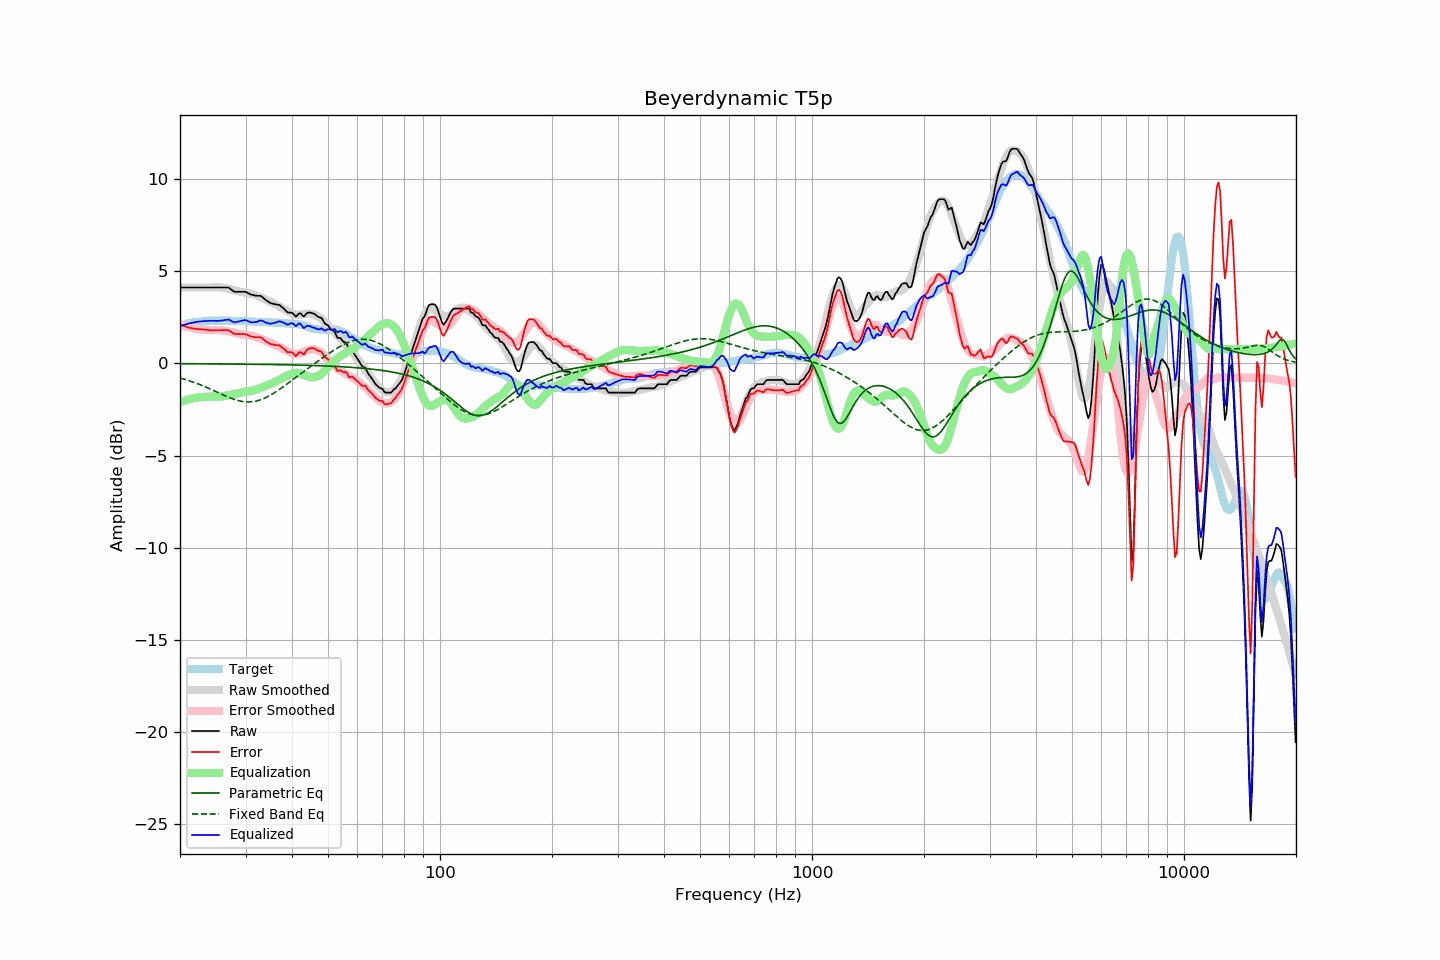

The data file committed next to this chart (first rows):
frequency, raw, error, smoothed, error_smoothed, equalization, parametric_eq, fixed_band_eq, equalized_raw, equalized_smoothed, target
20.00, 4.11, 2.12, 4.11, 2.10, -2.10, -0.02, -0.79, 2.01, 2.01, 1.99
20.20, 4.11, 2.08, 4.11, 2.07, -2.07, -0.02, -0.82, 2.04, 2.04, 2.03
20.40, 4.11, 2.05, 4.11, 2.04, -2.04, -0.02, -0.84, 2.07, 2.07, 2.06
20.61, 4.11, 2.02, 4.11, 2.01, -2.01, -0.02, -0.87, 2.10, 2.10, 2.09
20.81, 4.11, 1.98, 4.11, 1.99, -1.99, -0.02, -0.90, 2.12, 2.12, 2.13
21.02, 4.11, 1.94, 4.11, 1.96, -1.96, -0.02, -0.92, 2.15, 2.15, 2.17
21.23, 4.11, 1.93, 4.11, 1.94, -1.94, -0.02, -0.95, 2.17, 2.17, 2.18
21.44, 4.11, 1.91, 4.11, 1.92, -1.92, -0.02, -0.98, 2.19, 2.19, 2.20
21.66, 4.11, 1.89, 4.11, 1.90, -1.90, -0.02, -1.01, 2.21, 2.21, 2.22
21.87, 4.11, 1.88, 4.11, 1.88, -1.88, -0.03, -1.04, 2.22, 2.22, 2.23
22.09, 4.11, 1.86, 4.11, 1.87, -1.87, -0.03, -1.08, 2.24, 2.24, 2.25
22.31, 4.11, 1.86, 4.11, 1.85, -1.85, -0.03, -1.11, 2.25, 2.25, 2.25
22.54, 4.11, 1.85, 4.11, 1.84, -1.84, -0.03, -1.14, 2.27, 2.27, 2.26
22.76, 4.11, 1.84, 4.11, 1.84, -1.84, -0.03, -1.18, 2.27, 2.27, 2.27
22.99, 4.11, 1.84, 4.11, 1.83, -1.83, -0.03, -1.21, 2.28, 2.28, 2.27
23.22, 4.11, 1.83, 4.11, 1.82, -1.82, -0.03, -1.25, 2.29, 2.29, 2.28
23.45, 4.11, 1.82, 4.11, 1.82, -1.82, -0.03, -1.29, 2.29, 2.29, 2.29
23.69, 4.11, 1.81, 4.11, 1.81, -1.81, -0.03, -1.32, 2.30, 2.30, 2.30
23.92, 4.11, 1.80, 4.11, 1.81, -1.81, -0.03, -1.36, 2.30, 2.30, 2.31
24.16, 4.11, 1.79, 4.11, 1.80, -1.80, -0.03, -1.40, 2.31, 2.31, 2.32
24.40, 4.11, 1.78, 4.11, 1.80, -1.80, -0.03, -1.44, 2.31, 2.31, 2.33
24.65, 4.11, 1.79, 4.12, 1.80, -1.80, -0.03, -1.48, 2.31, 2.31, 2.32
24.89, 4.11, 1.79, 4.12, 1.81, -1.81, -0.03, -1.52, 2.30, 2.32, 2.32
25.14, 4.11, 1.79, 4.13, 1.81, -1.81, -0.03, -1.56, 2.30, 2.32, 2.32
25.39, 4.11, 1.80, 4.12, 1.81, -1.81, -0.03, -1.60, 2.30, 2.32, 2.31
25.65, 4.11, 1.80, 4.12, 1.80, -1.80, -0.03, -1.64, 2.31, 2.32, 2.31
25.91, 4.11, 1.81, 4.11, 1.79, -1.79, -0.03, -1.68, 2.32, 2.32, 2.30
26.16, 4.11, 1.80, 4.09, 1.78, -1.78, -0.04, -1.72, 2.33, 2.31, 2.31
26.43, 4.11, 1.80, 4.08, 1.77, -1.77, -0.04, -1.76, 2.34, 2.31, 2.31
26.69, 4.11, 1.80, 4.06, 1.75, -1.75, -0.04, -1.80, 2.36, 2.31, 2.31
26.96, 4.11, 1.80, 4.04, 1.73, -1.73, -0.04, -1.83, 2.38, 2.31, 2.31
27.23, 4.06, 1.75, 4.02, 1.71, -1.71, -0.04, -1.87, 2.35, 2.30, 2.31
27.50, 3.99, 1.68, 4.00, 1.70, -1.70, -0.04, -1.90, 2.29, 2.30, 2.31
27.77, 3.93, 1.63, 3.98, 1.68, -1.68, -0.04, -1.93, 2.25, 2.30, 2.30
28.05, 3.88, 1.58, 3.96, 1.66, -1.66, -0.04, -1.96, 2.22, 2.30, 2.30
28.33, 3.88, 1.59, 3.94, 1.64, -1.64, -0.04, -1.99, 2.24, 2.30, 2.29
28.62, 3.88, 1.58, 3.92, 1.62, -1.62, -0.04, -2.01, 2.26, 2.30, 2.30
28.90, 3.88, 1.58, 3.89, 1.60, -1.60, -0.04, -2.04, 2.28, 2.30, 2.30
29.19, 3.88, 1.60, 3.87, 1.58, -1.58, -0.04, -2.05, 2.30, 2.29, 2.28
29.48, 3.88, 1.59, 3.85, 1.56, -1.56, -0.04, -2.07, 2.32, 2.29, 2.29
29.78, 3.88, 1.59, 3.83, 1.54, -1.54, -0.05, -2.08, 2.34, 2.29, 2.29
30.08, 3.87, 1.58, 3.81, 1.53, -1.53, -0.05, -2.09, 2.34, 2.28, 2.29
30.38, 3.82, 1.54, 3.80, 1.52, -1.52, -0.05, -2.09, 2.30, 2.28, 2.28
30.68, 3.78, 1.50, 3.79, 1.52, -1.52, -0.05, -2.09, 2.26, 2.27, 2.28
30.99, 3.73, 1.46, 3.78, 1.50, -1.50, -0.05, -2.09, 2.23, 2.27, 2.27
31.30, 3.71, 1.44, 3.76, 1.49, -1.49, -0.05, -2.08, 2.22, 2.27, 2.27
31.61, 3.69, 1.42, 3.73, 1.47, -1.47, -0.05, -2.07, 2.22, 2.26, 2.27
31.93, 3.67, 1.42, 3.70, 1.44, -1.44, -0.05, -2.05, 2.23, 2.26, 2.25
32.24, 3.66, 1.42, 3.66, 1.41, -1.41, -0.05, -2.03, 2.25, 2.25, 2.24
32.57, 3.66, 1.42, 3.62, 1.37, -1.37, -0.06, -2.01, 2.29, 2.25, 2.24
32.89, 3.66, 1.42, 3.58, 1.33, -1.33, -0.06, -1.98, 2.33, 2.24, 2.24
33.22, 3.61, 1.37, 3.54, 1.30, -1.30, -0.06, -1.95, 2.31, 2.24, 2.24
33.55, 3.53, 1.29, 3.50, 1.26, -1.26, -0.06, -1.91, 2.27, 2.24, 2.24
33.89, 3.46, 1.22, 3.46, 1.23, -1.23, -0.06, -1.87, 2.23, 2.23, 2.24
34.23, 3.39, 1.16, 3.43, 1.20, -1.20, -0.06, -1.83, 2.19, 2.23, 2.23
34.57, 3.34, 1.12, 3.39, 1.17, -1.17, -0.06, -1.78, 2.17, 2.22, 2.22
34.92, 3.28, 1.06, 3.35, 1.13, -1.13, -0.06, -1.74, 2.15, 2.22, 2.22
35.27, 3.25, 1.03, 3.31, 1.09, -1.09, -0.07, -1.69, 2.16, 2.22, 2.22
35.62, 3.23, 1.02, 3.26, 1.05, -1.05, -0.07, -1.63, 2.18, 2.21, 2.21
35.97, 3.20, 1.00, 3.21, 1.00, -1.00, -0.07, -1.58, 2.20, 2.21, 2.20
... 635 more rows
